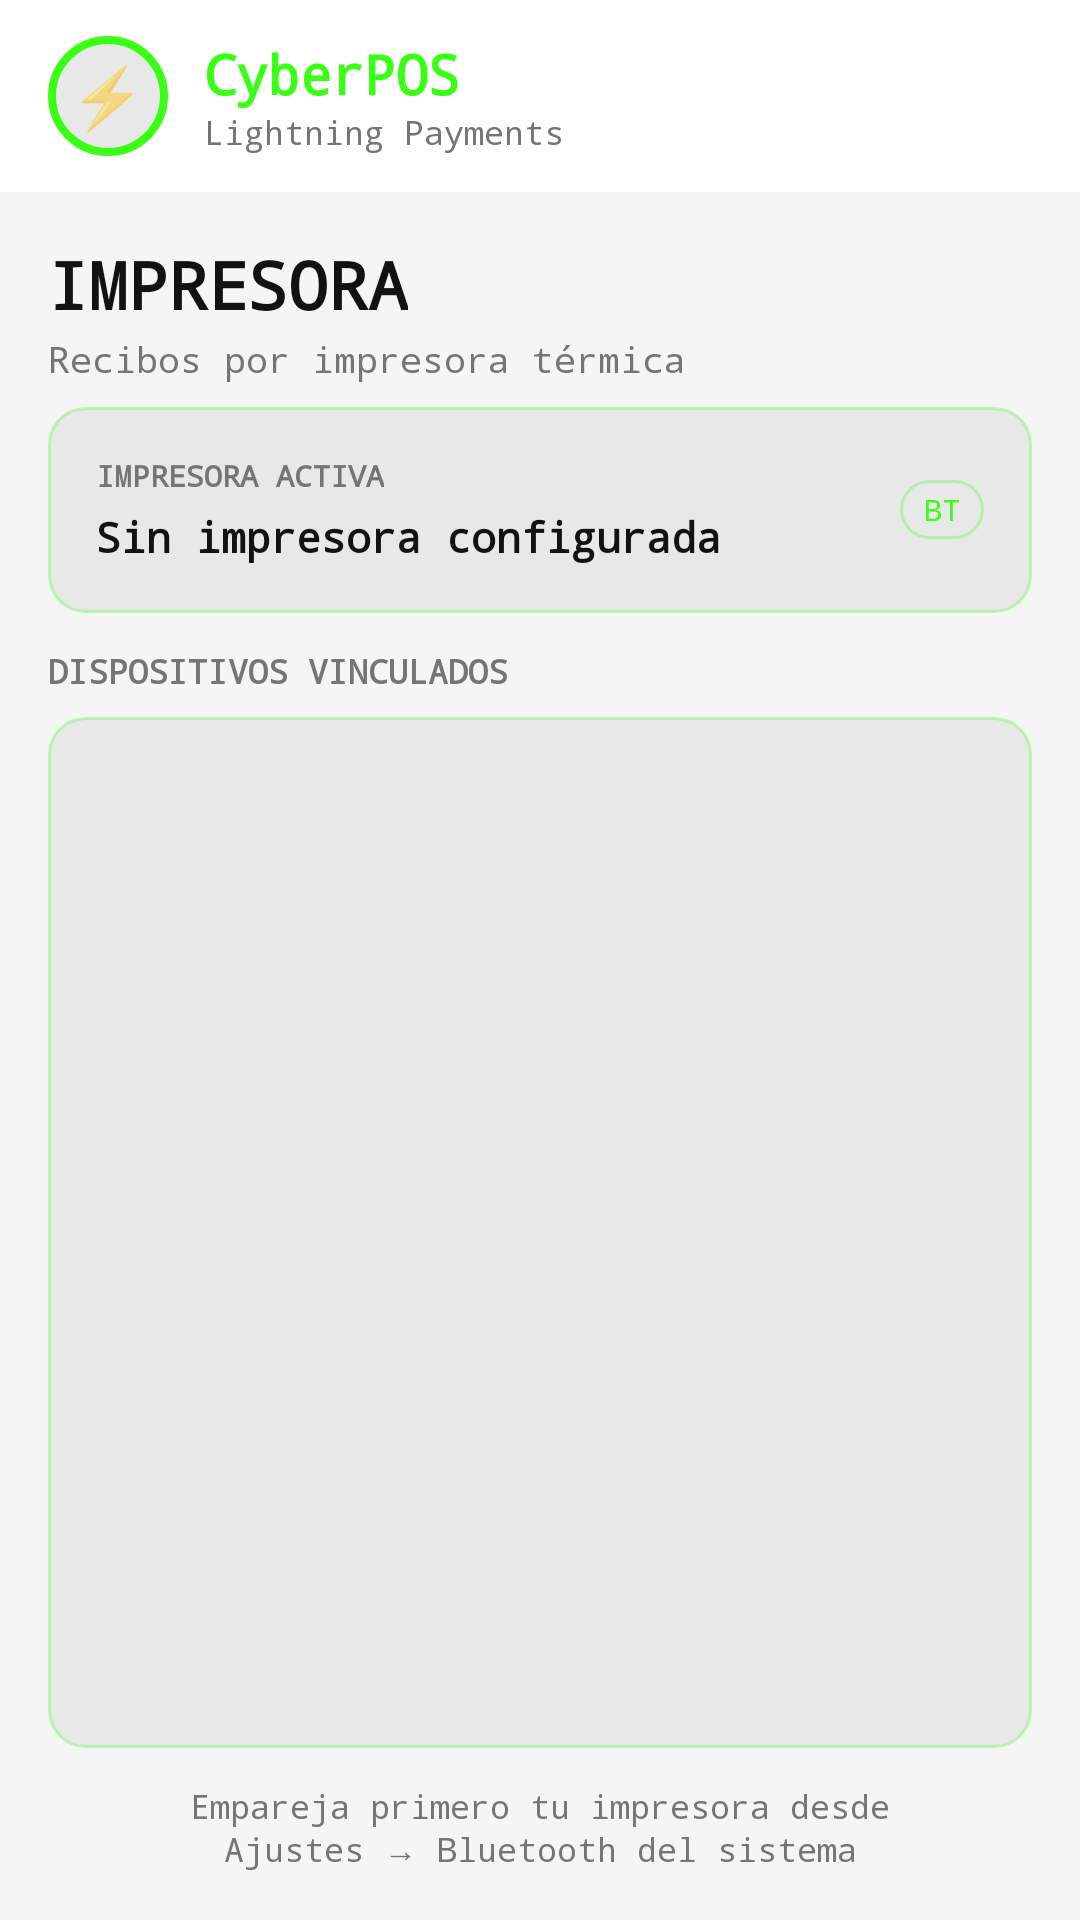

Reconstruct the res/layout file that produces this screen, plus the resources it refers to.
<!-- AndroidManifest.xml: application theme Theme.CyberPOS -->
<!-- res/layout/activity_bluetooth_printer.xml -->
<?xml version="1.0" encoding="utf-8"?>
<LinearLayout xmlns:android="http://schemas.android.com/apk/res/android"
    xmlns:app="http://schemas.android.com/apk/res-auto"
    android:layout_width="match_parent"
    android:layout_height="match_parent"
    android:background="@color/background"
    android:orientation="vertical">

    
    <LinearLayout
        android:layout_width="match_parent"
        android:layout_height="wrap_content"
        android:background="@color/surface"
        android:gravity="center_vertical"
        android:orientation="horizontal"
        android:paddingHorizontal="16dp"
        android:paddingVertical="12dp">

        <FrameLayout
            android:layout_width="40dp"
            android:layout_height="40dp"
            android:layout_marginEnd="12dp"
            android:background="@drawable/bg_logo_circle">

            <TextView
                android:layout_width="wrap_content"
                android:layout_height="wrap_content"
                android:layout_gravity="center"
                android:text="⚡"
                android:textSize="20sp" />
        </FrameLayout>

        <LinearLayout
            android:layout_width="0dp"
            android:layout_height="wrap_content"
            android:layout_weight="1"
            android:orientation="vertical">

            <TextView
                android:layout_width="wrap_content"
                android:layout_height="wrap_content"
                android:fontFamily="monospace"
                android:text="@string/app_name"
                android:textColor="@color/neon_green"
                android:textSize="18sp"
                android:textStyle="bold" />

            <TextView
                android:layout_width="wrap_content"
                android:layout_height="wrap_content"
                android:fontFamily="monospace"
                android:text="@string/label_lightning_payments"
                android:textColor="@color/text_secondary"
                android:textSize="11sp" />
        </LinearLayout>
    </LinearLayout>

    
    <LinearLayout
        android:layout_width="match_parent"
        android:layout_height="wrap_content"
        android:gravity="center_vertical"
        android:orientation="horizontal"
        android:paddingHorizontal="16dp"
        android:paddingTop="16dp"
        android:paddingBottom="8dp">

        <LinearLayout
            android:layout_width="0dp"
            android:layout_height="wrap_content"
            android:layout_weight="1"
            android:orientation="vertical">

            <TextView
                android:layout_width="wrap_content"
                android:layout_height="wrap_content"
                android:fontFamily="monospace"
                android:text="@string/title_bluetooth_printer"
                android:textColor="@color/text_primary"
                android:textSize="22sp"
                android:textStyle="bold" />

            <TextView
                android:layout_width="wrap_content"
                android:layout_height="wrap_content"
                android:layout_marginTop="2dp"
                android:fontFamily="monospace"
                android:text="@string/subtitle_bluetooth_printer"
                android:textColor="@color/text_secondary"
                android:textSize="12sp" />
        </LinearLayout>
    </LinearLayout>

    
    <LinearLayout
        android:id="@+id/cardCurrentPrinter"
        android:layout_width="match_parent"
        android:layout_height="wrap_content"
        android:layout_marginHorizontal="16dp"
        android:layout_marginBottom="12dp"
        android:background="@drawable/bg_wallet_card"
        android:gravity="center_vertical"
        android:orientation="horizontal"
        android:padding="16dp">

        <LinearLayout
            android:layout_width="0dp"
            android:layout_height="wrap_content"
            android:layout_weight="1"
            android:orientation="vertical">

            <TextView
                android:layout_width="wrap_content"
                android:layout_height="wrap_content"
                android:fontFamily="monospace"
                android:text="@string/label_current_printer"
                android:textColor="@color/text_secondary"
                android:textSize="10sp"
                android:textStyle="bold" />

            <TextView
                android:id="@+id/tvCurrentPrinterName"
                android:layout_width="wrap_content"
                android:layout_height="wrap_content"
                android:layout_marginTop="4dp"
                android:fontFamily="monospace"
                android:text="@string/label_no_printer_configured"
                android:textColor="@color/text_primary"
                android:textSize="14sp"
                android:textStyle="bold" />
        </LinearLayout>

        <TextView
            android:layout_width="wrap_content"
            android:layout_height="wrap_content"
            android:layout_marginStart="8dp"
            android:background="@drawable/bg_badge"
            android:fontFamily="monospace"
            android:paddingHorizontal="8dp"
            android:paddingVertical="3dp"
            android:text="BT"
            android:textColor="@color/neon_green"
            android:textSize="10sp" />
    </LinearLayout>

    
    <TextView
        android:layout_width="wrap_content"
        android:layout_height="wrap_content"
        android:layout_marginHorizontal="16dp"
        android:layout_marginBottom="8dp"
        android:fontFamily="monospace"
        android:text="@string/label_paired_devices"
        android:textColor="@color/text_secondary"
        android:textSize="11sp"
        android:textStyle="bold" />

    
    <LinearLayout
        android:layout_width="match_parent"
        android:layout_height="0dp"
        android:layout_weight="1"
        android:layout_marginHorizontal="16dp"
        android:background="@drawable/bg_wallet_card"
        android:orientation="vertical">

        <androidx.recyclerview.widget.RecyclerView
            android:id="@+id/recyclerDevices"
            android:layout_width="match_parent"
            android:layout_height="0dp"
            android:layout_weight="1"
            android:clipToPadding="false" />

        <TextView
            android:id="@+id/tvEmptyDevices"
            android:layout_width="match_parent"
            android:layout_height="0dp"
            android:layout_weight="1"
            android:fontFamily="monospace"
            android:gravity="center"
            android:padding="24dp"
            android:text="@string/label_no_paired_devices"
            android:textColor="@color/text_secondary"
            android:textSize="13sp"
            android:visibility="gone" />
    </LinearLayout>

    
    <TextView
        android:layout_width="match_parent"
        android:layout_height="wrap_content"
        android:layout_marginHorizontal="16dp"
        android:layout_marginTop="12dp"
        android:layout_marginBottom="16dp"
        android:fontFamily="monospace"
        android:gravity="center"
        android:text="@string/msg_pair_hint"
        android:textColor="@color/text_secondary"
        android:textSize="11sp" />

</LinearLayout>
<!-- resources referenced by this layout -->
<resources>
  <color name="background">#F5F5F5</color>
  <color name="neon_green">#39FF14</color>
  <color name="surface">#FFFFFF</color>
  <color name="text_primary">#121212</color>
  <color name="text_secondary">#757575</color>
  <!-- drawable bg_badge (drawable) -->
  <?xml version="1.0" encoding="utf-8"?>
  <shape xmlns:android="http://schemas.android.com/apk/res/android"
      android:shape="rectangle">
      <corners android:radius="20dp" />
      <solid android:color="@color/surface_variant" />
      <stroke
          android:width="1dp"
          android:color="@color/neon_green_alpha30" />
  </shape>
  <!-- drawable bg_logo_circle (drawable) -->
  <?xml version="1.0" encoding="utf-8"?>
  <shape xmlns:android="http://schemas.android.com/apk/res/android"
      android:shape="oval">
      <solid android:color="@color/surface_variant" />
      <stroke
          android:width="2.5dp"
          android:color="@color/neon_green" />
  </shape>
  <!-- drawable bg_wallet_card (drawable) -->
  <?xml version="1.0" encoding="utf-8"?>
  <shape xmlns:android="http://schemas.android.com/apk/res/android"
      android:shape="rectangle">
      <solid android:color="@color/surface_variant" />
      <stroke
          android:width="1dp"
          android:color="@color/neon_green_alpha30" />
      <corners android:radius="12dp" />
  </shape>
  <string name="app_name">CyberPOS</string>
  <string name="label_current_printer">IMPRESORA ACTIVA</string>
  <string name="label_lightning_payments">Lightning Payments</string>
  <string name="label_no_paired_devices">No hay dispositivos Bluetooth vinculados.\nVe a Ajustes → Bluetooth del sistema para emparejar tu impresora.</string>
  <string name="label_no_printer_configured">Sin impresora configurada</string>
  <string name="label_paired_devices">DISPOSITIVOS VINCULADOS</string>
  <string name="msg_pair_hint">Empareja primero tu impresora desde\nAjustes → Bluetooth del sistema</string>
  <string name="subtitle_bluetooth_printer">Recibos por impresora térmica</string>
  <string name="title_bluetooth_printer">IMPRESORA</string>
  <color name="surface_variant">#E8E8E8</color>
  <color name="neon_green_alpha30">#4D39FF14</color>
  <color name="neon_green_dark">#28CC0F</color>
  <color name="text_on_neon">#000000</color>
  <color name="error">#D32F2F</color>
  <style name="Widget.CyberPOS.ActionBar" parent="Widget.AppCompat.ActionBar">
          <item name="background">@color/surface</item>
          <item name="titleTextStyle">@style/TextAppearance.CyberPOS.ActionBar.Title</item>
      </style>
  <style name="ThemeOverlay.CyberPOS.ActionBar" parent="ThemeOverlay.AppCompat.Dark.ActionBar">
          <item name="colorControlNormal">@color/neon_green</item>
      </style>
  <style name="TextAppearance.CyberPOS.ActionBar.Title" parent="TextAppearance.AppCompat.Widget.ActionBar.Title">
          <item name="android:textColor">@color/neon_green</item>
          <item name="android:fontFamily">monospace</item>
      </style>
</resources>
